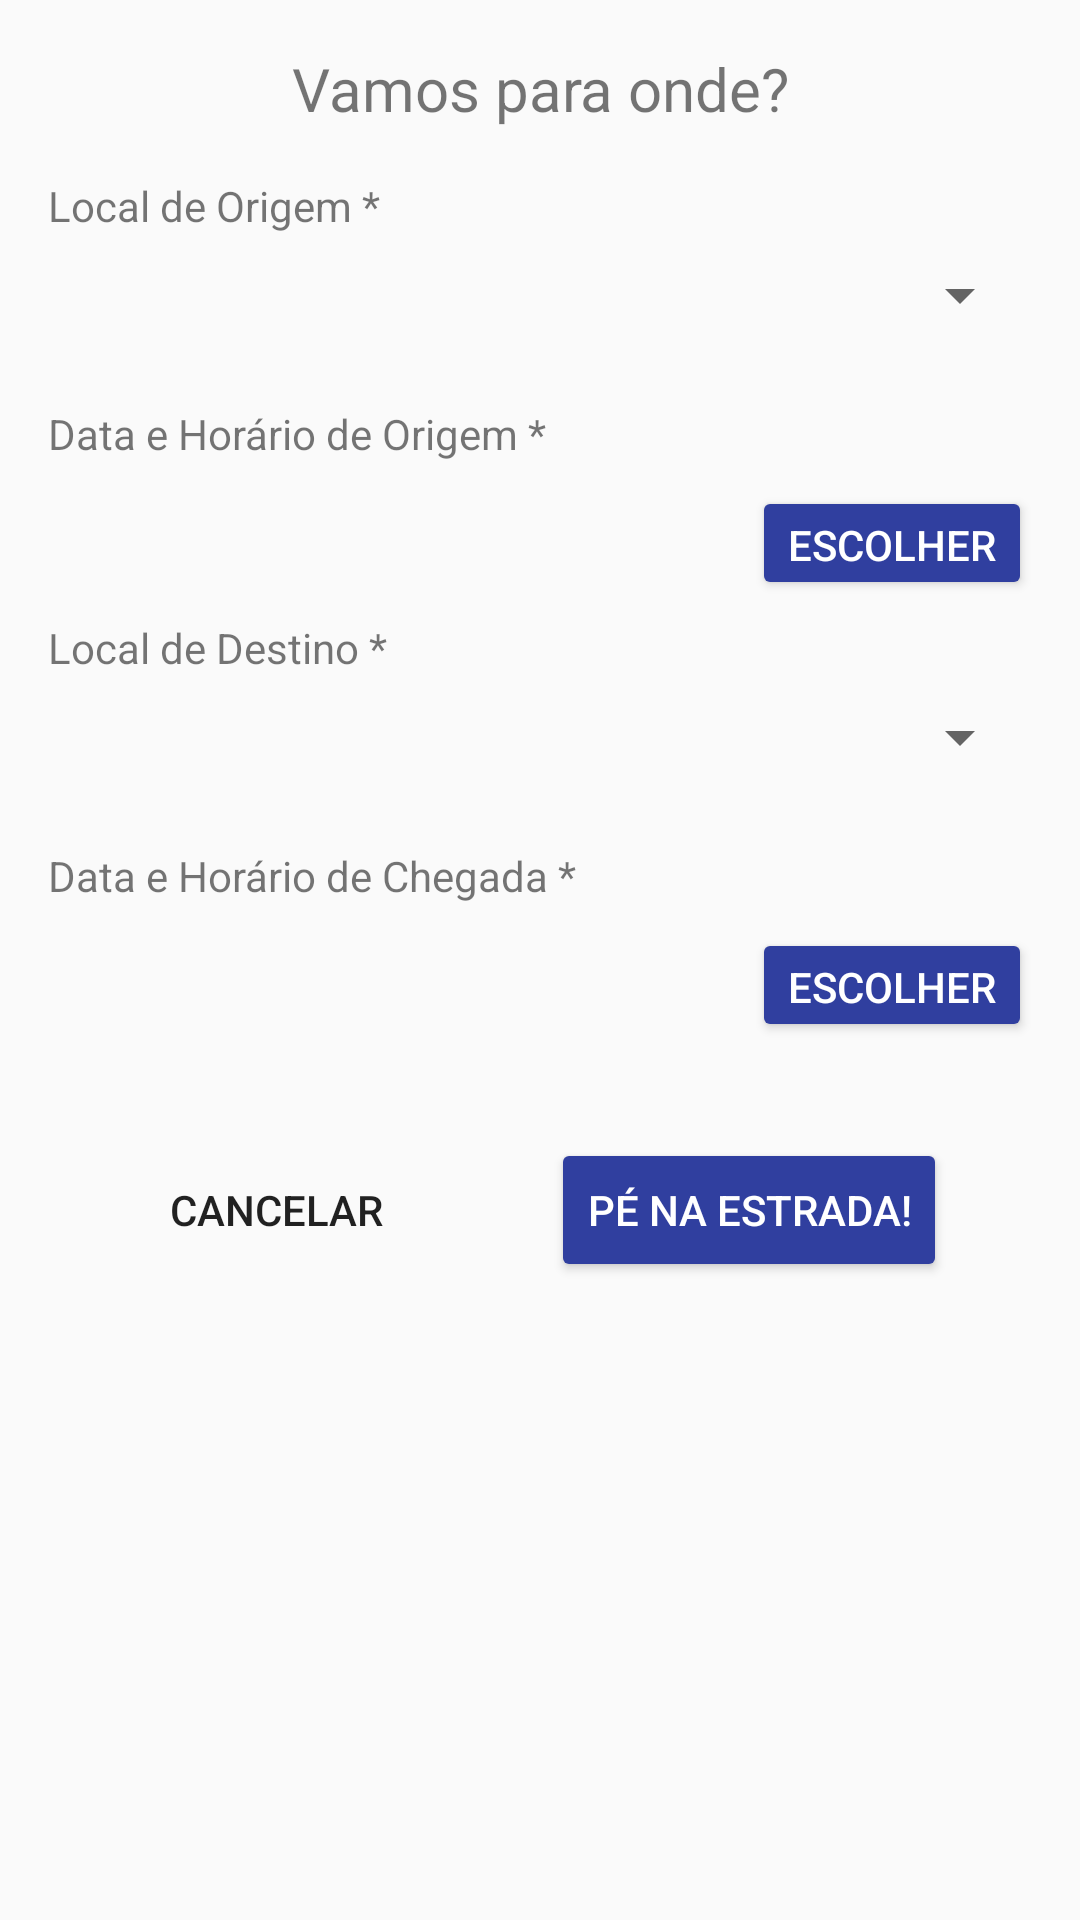

Produce the Android XML layout that renders to this screen, including the resource entries it uses.
<!-- AndroidManifest.xml: application theme AppTheme -->
<!-- res/layout/activity_register_routine.xml -->
<?xml version="1.0" encoding="utf-8"?>
<android.widget.LinearLayout xmlns:android="http://schemas.android.com/apk/res/android"
    xmlns:app="http://schemas.android.com/apk/res-auto"
    xmlns:tools="http://schemas.android.com/tools"
    android:layout_width="match_parent"
    android:layout_height="match_parent"
    android:orientation="vertical"
    tools:context="me.davikawasaki.routineapp.userroutineapp.RegisterRoutineActivity">

    <ScrollView
        android:layout_width="match_parent"
        android:layout_height="wrap_content">

        <android.support.constraint.ConstraintLayout xmlns:android="http://schemas.android.com/apk/res/android"
            xmlns:app="http://schemas.android.com/apk/res-auto"
            xmlns:tools="http://schemas.android.com/tools"
            android:layout_width="match_parent"
            android:layout_height="wrap_content"
            tools:context="me.davikawasaki.routineapp.userroutineapp.RegisterRoutineActivity">

            <TextView
                android:id="@+id/textRegisterRoutineTitle"
                android:layout_width="wrap_content"
                android:layout_height="wrap_content"
                android:layout_marginTop="16dp"
                android:text="@string/register_routine_txt_title"
                android:textAlignment="center"
                android:textSize="20sp"
                app:layout_constraintEnd_toEndOf="parent"
                app:layout_constraintHorizontal_bias="0.5"
                app:layout_constraintStart_toStartOf="parent"
                app:layout_constraintTop_toTopOf="parent" />

            <TextView
                android:id="@+id/textRegisterRoutineFromTitle"
                android:layout_width="wrap_content"
                android:layout_height="wrap_content"
                android:layout_marginEnd="16dp"
                android:layout_marginStart="16dp"
                android:layout_marginTop="16dp"
                android:text="@string/register_routine_txt_from"
                app:layout_constraintEnd_toEndOf="parent"
                app:layout_constraintHorizontal_bias="0.0"
                app:layout_constraintStart_toStartOf="parent"
                app:layout_constraintTop_toBottomOf="@+id/textRegisterRoutineTitle" />

            <Spinner
                android:id="@+id/spinnerRegisterRoutineFrom"
                android:layout_width="match_parent"
                android:layout_height="41dp"
                android:layout_marginEnd="16dp"
                android:layout_marginStart="16dp"
                app:layout_constraintEnd_toEndOf="parent"
                app:layout_constraintHorizontal_bias="0.5"
                app:layout_constraintStart_toStartOf="parent"
                app:layout_constraintTop_toBottomOf="@+id/textRegisterRoutineFromTitle" />

            <TextView
                android:id="@+id/textRegisterRoutineFromDateTitle"
                android:layout_width="wrap_content"
                android:layout_height="wrap_content"
                android:layout_marginEnd="16dp"
                android:layout_marginStart="16dp"
                android:layout_marginTop="16dp"
                android:text="@string/register_routine_txt_from_date"
                app:layout_constraintEnd_toEndOf="parent"
                app:layout_constraintHorizontal_bias="0.0"
                app:layout_constraintStart_toStartOf="parent"
                app:layout_constraintTop_toBottomOf="@+id/spinnerRegisterRoutineFrom" />

            <TextView
                android:id="@+id/textRegisterRoutineFromDateInput"
                android:layout_width="0dp"
                android:layout_height="wrap_content"
                android:layout_marginEnd="8dp"
                android:layout_marginStart="16dp"
                android:layout_marginTop="16dp"
                android:textSize="15sp"
                app:layout_constraintEnd_toStartOf="@+id/buttonRegisterRoutineFromDate"
                app:layout_constraintHorizontal_bias="0.5"
                app:layout_constraintStart_toStartOf="parent"
                app:layout_constraintTop_toBottomOf="@+id/textRegisterRoutineFromDateTitle" />

            <Button
                android:id="@+id/buttonRegisterRoutineFromDate"
                style="@style/Widget.AppCompat.Button"
                android:layout_width="wrap_content"
                android:layout_height="38dp"
                android:layout_marginEnd="16dp"
                android:layout_marginTop="8dp"
                android:backgroundTint="@color/colorPrimaryDark"
                android:onClick="selectDateTime"
                android:text="@string/register_routine_txt_from_date_button"
                android:textColor="@android:color/background_light"
                app:layout_constraintEnd_toEndOf="parent"
                app:layout_constraintTop_toBottomOf="@+id/textRegisterRoutineFromDateTitle" />

            <TextView
                android:id="@+id/textRegisterRoutineToTitle"
                android:layout_width="wrap_content"
                android:layout_height="wrap_content"
                android:layout_marginEnd="16dp"
                android:layout_marginStart="16dp"
                android:layout_marginTop="16dp"
                android:text="@string/register_routine_txt_to"
                app:layout_constraintEnd_toEndOf="parent"
                app:layout_constraintHorizontal_bias="0.0"
                app:layout_constraintStart_toStartOf="parent"
                app:layout_constraintTop_toBottomOf="@+id/textRegisterRoutineFromDateInput" />

            <Spinner
                android:id="@+id/spinnerRegisterRoutineTo"
                android:layout_width="match_parent"
                android:layout_height="41dp"
                android:layout_marginEnd="16dp"
                android:layout_marginStart="16dp"
                app:layout_constraintEnd_toEndOf="parent"
                app:layout_constraintHorizontal_bias="0.5"
                app:layout_constraintStart_toStartOf="parent"
                app:layout_constraintTop_toBottomOf="@+id/textRegisterRoutineToTitle" />

            <TextView
                android:id="@+id/textRegisterRoutineToDateTitle"
                android:layout_width="wrap_content"
                android:layout_height="wrap_content"
                android:layout_marginEnd="16dp"
                android:layout_marginStart="16dp"
                android:layout_marginTop="16dp"
                android:text="@string/register_routine_txt_to_date"
                app:layout_constraintEnd_toEndOf="parent"
                app:layout_constraintHorizontal_bias="0.0"
                app:layout_constraintStart_toStartOf="parent"
                app:layout_constraintTop_toBottomOf="@+id/spinnerRegisterRoutineTo" />

            <TextView
                android:id="@+id/textRegisterRoutineToDateInput"
                android:layout_width="0dp"
                android:layout_height="wrap_content"
                android:layout_marginEnd="16dp"
                android:layout_marginStart="16dp"
                android:layout_marginTop="16dp"
                android:textSize="15sp"
                app:layout_constraintEnd_toStartOf="@+id/buttonRegisterRoutineToDate"
                app:layout_constraintStart_toStartOf="parent"
                app:layout_constraintTop_toBottomOf="@+id/textRegisterRoutineToDateTitle" />

            <Button
                android:id="@+id/buttonRegisterRoutineToDate"
                style="@style/Widget.AppCompat.Button"
                android:layout_width="wrap_content"
                android:layout_height="38dp"
                android:layout_marginEnd="16dp"
                android:layout_marginTop="8dp"
                android:backgroundTint="@color/colorPrimaryDark"
                android:text="@string/register_routine_txt_from_date_button"
                android:textColor="@android:color/background_light"
                app:layout_constraintEnd_toEndOf="parent"
                app:layout_constraintTop_toBottomOf="@+id/textRegisterRoutineToDateTitle" />

            <Button
                android:id="@+id/buttonRegisterRoutineCancel"
                style="@style/Widget.AppCompat.Button.Borderless"
                android:layout_width="wrap_content"
                android:layout_height="wrap_content"
                android:layout_marginBottom="16dp"
                android:layout_marginTop="32dp"
                android:onClick="closeActivity"
                android:text="@string/txt_cancel_button"
                android:visibility="visible"
                app:layout_constraintBottom_toBottomOf="parent"
                app:layout_constraintEnd_toStartOf="@+id/buttonRegisterRoutineSave"
                app:layout_constraintHorizontal_bias="0.5"
                app:layout_constraintStart_toStartOf="parent"
                app:layout_constraintTop_toBottomOf="@+id/buttonRegisterRoutineToDate" />

            <Button
                android:id="@+id/buttonRegisterRoutineSave"
                style="@style/Widget.AppCompat.Button"
                android:layout_width="wrap_content"
                android:layout_height="wrap_content"
                android:layout_marginBottom="16dp"
                android:layout_marginTop="32dp"
                android:backgroundTint="@color/colorPrimaryDark"
                android:onClick="save"
                android:text="@string/register_routine_txt_save_button"
                android:textColor="@android:color/background_light"
                app:layout_constraintBottom_toBottomOf="parent"
                app:layout_constraintEnd_toEndOf="parent"
                app:layout_constraintHorizontal_bias="0.5"
                app:layout_constraintStart_toEndOf="@+id/buttonRegisterRoutineCancel"
                app:layout_constraintTop_toBottomOf="@+id/buttonRegisterRoutineToDate" />

        </android.support.constraint.ConstraintLayout>

    </ScrollView>

</android.widget.LinearLayout>
<!-- resources referenced by this layout -->
<resources>
  <color name="colorPrimaryDark">#303F9F</color>
  <string name="register_routine_txt_from">Local de Origem *</string>
  <string name="register_routine_txt_from_date">Data e Horário de Origem *</string>
  <string name="register_routine_txt_from_date_button">Escolher</string>
  <string name="register_routine_txt_save_button">Pé na estrada!</string>
  <string name="register_routine_txt_title">Vamos para onde?</string>
  <string name="register_routine_txt_to">Local de Destino *</string>
  <string name="register_routine_txt_to_date">Data e Horário de Chegada *</string>
  <string name="txt_cancel_button">Cancelar</string>
  <style name="AppTheme" parent="Theme.AppCompat.Light.DarkActionBar">
          
          <item name="colorPrimary">@color/colorPrimary</item>
          <item name="colorPrimaryDark">@color/colorPrimaryDark</item>
          <item name="colorAccent">@color/colorAccent</item>
          <item name="actionMenuTextColor">@color/colorWhite</item>
          <item name="android:actionMenuTextColor">@color/colorWhite</item>
      </style>
  <color name="colorPrimary">#3F51B5</color>
  <color name="colorAccent">#3F51B5</color>
  <color name="colorWhite">#FFFFFF</color>
</resources>
